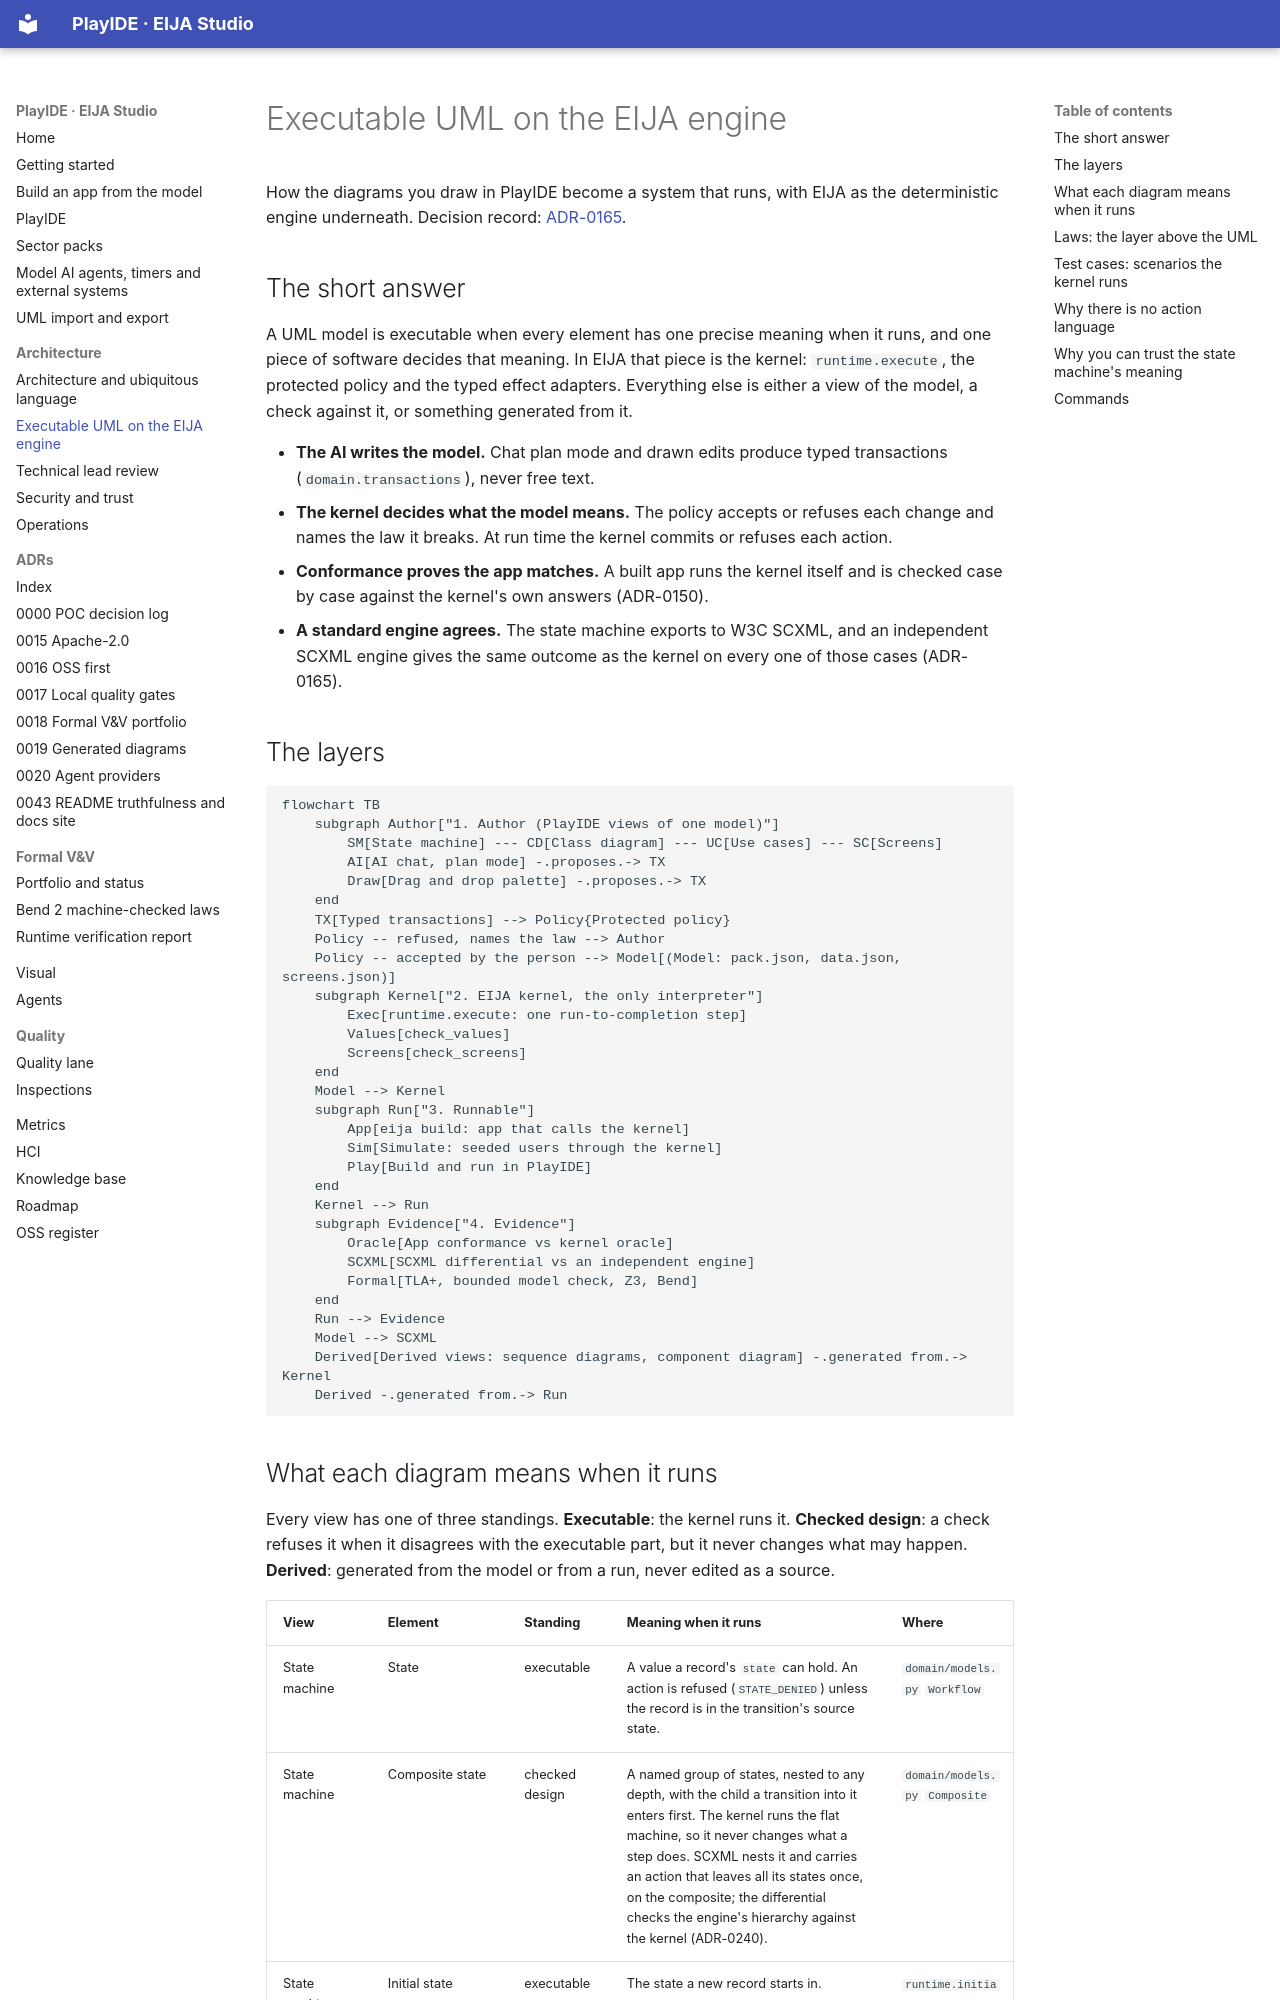

repository: 45ck/eija-studio · page: architecture/executable-uml/index.html · generator: mkdocs

# Executable UML on the EIJA engine

How the diagrams you draw in PlayIDE become a system that runs, with EIJA as the deterministic engine underneath. Decision record: [ADR-0165](../adr/0165-executable-uml-on-the-eija-kernel.md).

## The short answer

A UML model is executable when every element has one precise meaning when it runs, and one piece of software decides that meaning. In EIJA that piece is the kernel: `runtime.execute`, the protected policy and the typed effect adapters. Everything else is either a view of the model, a check against it, or something generated from it.

- **The AI writes the model.** Chat plan mode and drawn edits produce typed transactions (`domain.transactions`), never free text.
- **The kernel decides what the model means.** The policy accepts or refuses each change and names the law it breaks. At run time the kernel commits or refuses each action.
- **Conformance proves the app matches.** A built app runs the kernel itself and is checked case by case against the kernel's own answers (ADR-0150).
- **A standard engine agrees.** The state machine exports to W3C SCXML, and an independent SCXML engine gives the same outcome as the kernel on every one of those cases (ADR-0165).

## The layers

```mermaid
flowchart TB
    subgraph Author["1. Author (PlayIDE views of one model)"]
        SM[State machine] --- CD[Class diagram] --- UC[Use cases] --- SC[Screens]
        AI[AI chat, plan mode] -.proposes.-> TX
        Draw[Drag and drop palette] -.proposes.-> TX
    end
    TX[Typed transactions] --> Policy{Protected policy}
    Policy -- refused, names the law --> Author
    Policy -- accepted by the person --> Model[(Model: pack.json, data.json, screens.json)]
    subgraph Kernel["2. EIJA kernel, the only interpreter"]
        Exec[runtime.execute: one run-to-completion step]
        Values[check_values]
        Screens[check_screens]
    end
    Model --> Kernel
    subgraph Run["3. Runnable"]
        App[eija build: app that calls the kernel]
        Sim[Simulate: seeded users through the kernel]
        Play[Build and run in PlayIDE]
    end
    Kernel --> Run
    subgraph Evidence["4. Evidence"]
        Oracle[App conformance vs kernel oracle]
        SCXML[SCXML differential vs an independent engine]
        Formal[TLA+, bounded model check, Z3, Bend]
    end
    Run --> Evidence
    Model --> SCXML
    Derived[Derived views: sequence diagrams, component diagram] -.generated from.-> Kernel
    Derived -.generated from.-> Run
```
